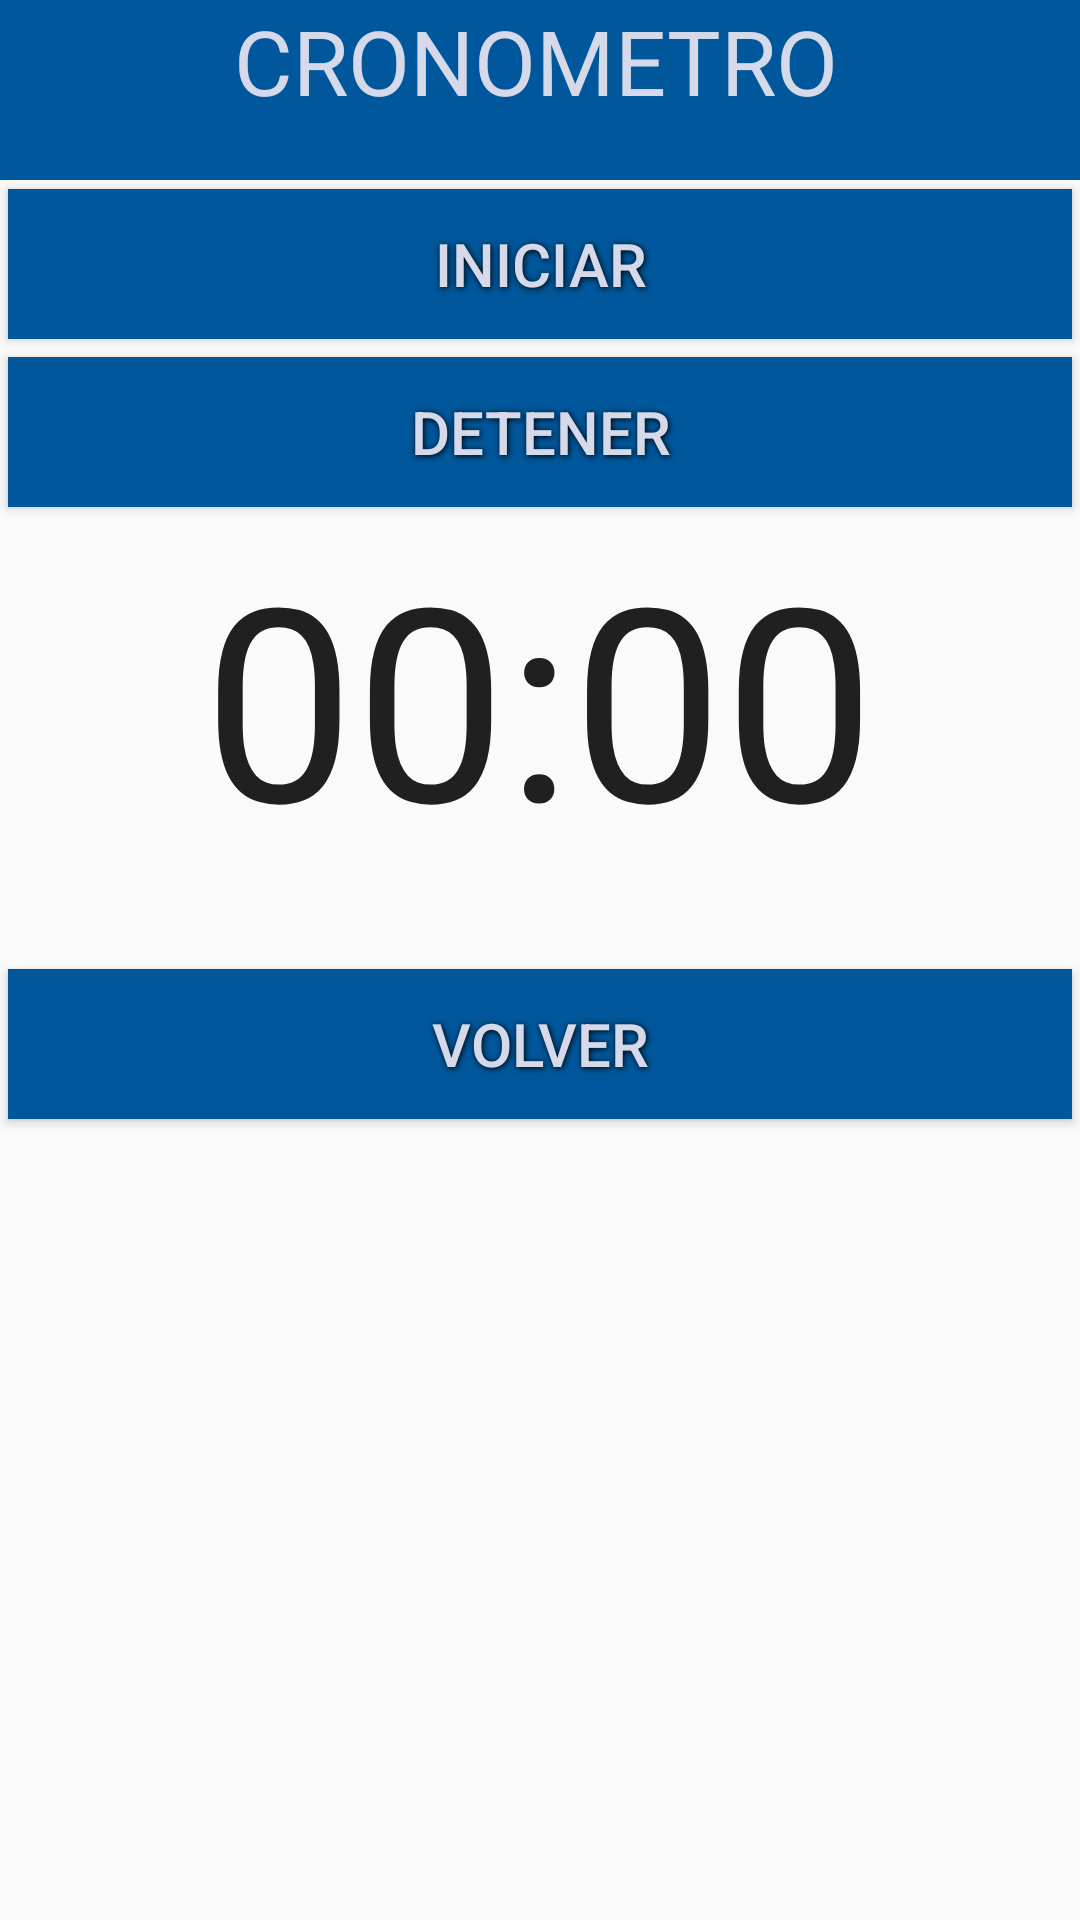

Write the Android layout XML for this screen, with the resource values it uses.
<!-- AndroidManifest.xml: application theme AppTheme -->
<!-- res/layout/activity_crono.xml -->
<RelativeLayout xmlns:android="http://schemas.android.com/apk/res/android"
    xmlns:tools="http://schemas.android.com/tools" android:layout_width="match_parent"
    android:layout_height="match_parent" android:paddingLeft="@dimen/activity_horizontal_margin"
    android:paddingRight="@dimen/activity_horizontal_margin"
    android:paddingTop="@dimen/activity_vertical_margin"
    android:paddingBottom="@dimen/activity_vertical_margin"
    tools:context="com.nomade.movilremiscar.remiscarmovil.CronoActivity">

    <LinearLayout
        android:layout_width="match_parent"
        android:layout_height="match_parent"
        android:layout_alignParentTop="true"
        android:layout_centerHorizontal="true"
        android:orientation="vertical">

        <FrameLayout
            android:layout_width="match_parent"
            android:layout_height="60dp"
            android:layout_gravity="center_horizontal"
            android:background="#01579B"
            android:id="@+id/Cartel">

            <TextView
                android:layout_width="244dp"
                android:layout_height="45dp"
                android:textAppearance="?android:attr/textAppearanceMedium"
                android:text="CRONOMETRO"
                android:id="@+id/textView"
                android:layout_gravity="center_horizontal"
                android:textColor="#d5d9ea"
                android:layout_marginLeft="20dp"
                android:textSize="30dp" />
        </FrameLayout>
        <Button
            android:layout_width="fill_parent"
            android:layout_height="50dp"
            android:text="Iniciar"
            style="@style/ButtonText"
            android:id="@+id/buttonContar"
            android:layout_alignParentBottom="true"
            android:background="#01579B" />
        <Button
            android:layout_width="fill_parent"
            android:layout_height="50dp"
            android:text="Detener"
            style="@style/ButtonText"
            android:id="@+id/buttonPausa"
            android:layout_alignParentBottom="true"
            android:background="#01579B" />
        <Chronometer
            android:layout_width="wrap_content"
            android:layout_height="148dp"
            android:id="@+id/chronometer"
            android:layout_gravity="center_horizontal"
            android:text="Cronometro"
            android:singleLine="false"
            android:textSize="90dp"
            android:textAlignment="center" />


        <Button
            android:layout_width="fill_parent"
            android:layout_height="50dp"
            android:text="Volver"
            style="@style/ButtonText"
            android:id="@+id/buttonInicio"
            android:layout_alignParentBottom="true"
            android:background="#01579B" />

    </LinearLayout>
</RelativeLayout>
<!-- resources referenced by this layout -->
<resources>
  <style name="ButtonText">
          <item name="android:layout_width">fill_parent</item>
          <item name="android:layout_height">wrap_content</item>
          <item name="android:textColor">#d5d9ea</item>
          <item name="android:gravity">center</item>
          <item name="android:layout_margin">3dp</item>
          <item name="android:textStyle">normal</item>
          <item name="android:textSize">20sp</item>
          <item name="android:shadowColor">#000000</item>
          <item name="android:shadowDx">1</item>
          <item name="android:shadowDy">1</item>
          <item name="android:shadowRadius">5</item>
          <item name="android:background">#01579B</item>
      </style>
  <style name="AppTheme" parent="Theme.AppCompat.Light.DarkActionBar">
          
          <item name="colorPrimary">#d5d9ea</item>
          <item name="colorPrimaryDark">#01579B</item>
          <item name="colorAccent">#F44336</item>
          <item name="android:statusBarColor">#d5d9ea</item>
      </style>
</resources>
